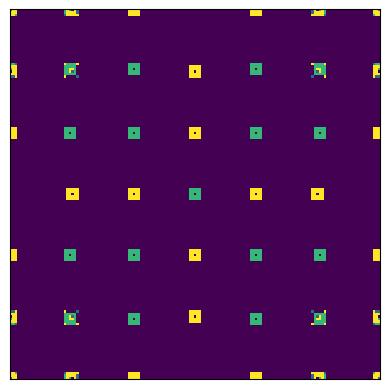

Reproduce this figure in Python.
import numpy as np
import matplotlib.pyplot as plt
import math
import matplotlib.animation as animation


def neighbor(matrix, i, j, n):
    # 适用于边界互相连通的拓扑结构
    row = list()
    colume = list()
    if i+n > matrix.shape[0]-1:
        for x in range(i-n, matrix.shape[0]):
            row.append(x)
        for x in range(0, i+n-matrix.shape[0]+1):
            row.append(x)
    if j+n > matrix.shape[1]-1:
        for x in range(j-n, matrix.shape[0]):
            colume.append(x)
        for x in range(0, j+n-matrix.shape[0]+1):
            colume.append(x)
    if len(row) == 0:
        for x in range(i-n, i+n+1):
            row.append(x)
    if len(colume) == 0:
        for x in range(j-n, j+n+1):
            colume.append(x)
    row1=list()
    for x in range(0, len(row)):
        row2=list()
        for y in range(0, len(colume)):
            row2.append(row[x])
        row1.append(row2)
    return matrix[row1, colume]

# 普通二维元胞自动机演变
# Q:此种演变规则下，是不是元胞数量 or 领域层数越多，演变出的图形种类就越多?


def update(frames, myImg, matrix, layer, cnum):
    # 定义函数的时候，形参多留一个位置给FuncAnimation里的Frames参数
    new_matrix = matrix.copy()
    rows = np.shape(matrix)[0]
    cols = np.shape(matrix)[1]
    for i in range(rows):
        for j in range(cols):
            neighborhood = neighbor(matrix, i, j, layer)
            # if (neighborhood.sum() - matrix[i, j])%4 == 0:
            #     new_matrix[i, j] = 0
            # if (neighborhood.sum() - matrix[i, j])%4 == 1:
            #     new_matrix[i, j] = 1
            # if (neighborhood.sum() - matrix[i, j])%4 == 2:
            #     new_matrix[i, j] = 2
            # if (neighborhood.sum() - matrix[i, j])%4 == 3:
            #     new_matrix[i, j] = 3
            for m in range(0, cnum):
                if (neighborhood.sum() - matrix[i, j]) % cnum == m:
                    new_matrix[i, j] = m
    myImg.set_data(new_matrix)
    matrix[:] = new_matrix[:]
    return myImg,


if __name__ == '__main__':
    N = 151
    n = 2
    updateInterval = 800
    m1 = np.zeros((N, N))
    r, c = np.shape(m1)
    m1[math.floor(r/2), math.floor(c/2)] = 3
    # painter(m1, "Reds")
    # for i in range(1, 40):
    #     m1 = update(m1, 2)
    # painter(m1, "Reds")

    # plt.subplots()返回两个值，一个是Figure（画布)，另一个就是Axes对象（子图）
    fig, ax = plt.subplots()
    img = ax.imshow(m1, interpolation='nearest')
    plt.xticks([])
    plt.yticks([])
    # save_count=50，意味着保留50帧的内容
    # fargs，给update填入的后三个参数
    ani = animation.FuncAnimation(fig, update, fargs=(img, m1, n, 5),
                                  interval=updateInterval, save_count=50)

    ani.save(filename="CA1.gif")
    plt.show()
